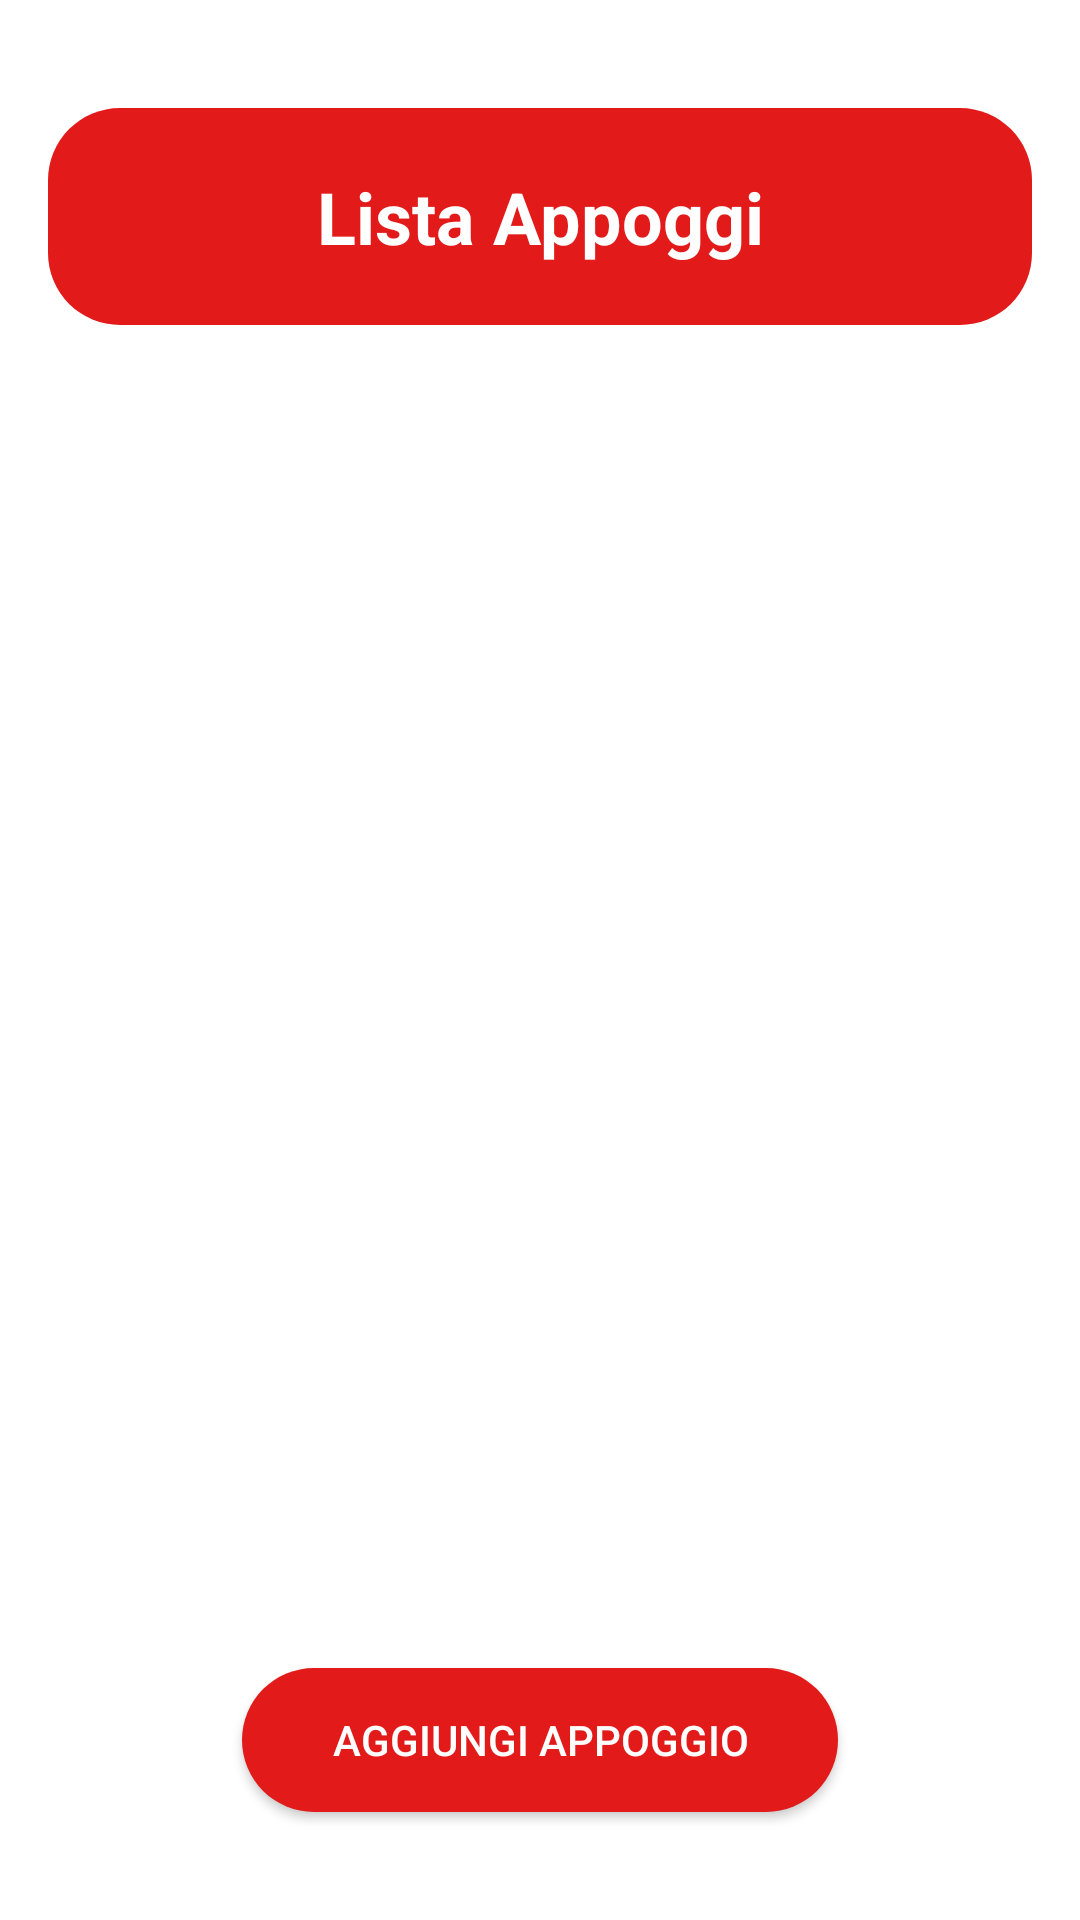

This screen was rendered from an Android layout file. Write that file and the resources it references.
<!-- AndroidManifest.xml: application theme Theme.Eruplan -->
<!-- res/layout/activity_lista_appoggi.xml -->
<?xml version="1.0" encoding="utf-8"?>
<RelativeLayout xmlns:android="http://schemas.android.com/apk/res/android"
    xmlns:tools="http://schemas.android.com/tools"
    android:layout_width="match_parent"
    android:layout_height="match_parent"
    android:padding="16dp"
    android:background="@android:color/white">

    <TextView
        android:id="@+id/title"
        android:layout_width="match_parent"
        android:layout_height="wrap_content"
        android:text="Lista Appoggi"
        android:textSize="24sp"
        android:textStyle="bold"
        android:gravity="center"
        android:background="@drawable/bg_rounded_red"
        android:padding="20dp"
        android:layout_marginTop="20dp"
        android:textColor="@android:color/white"/>

    <androidx.recyclerview.widget.RecyclerView
        android:id="@+id/appoggi_recycler_view"
        android:layout_width="match_parent"
        android:layout_height="wrap_content"
        android:layout_below="@id/title"
        android:layout_above="@id/add_appoggio_button"
        android:layout_marginTop="20dp"
        android:layout_marginBottom="20dp"
        android:scrollbars="vertical"
        tools:listitem="@layout/item_appoggio" />

    <androidx.appcompat.widget.AppCompatButton
        android:id="@+id/add_appoggio_button"
        android:layout_width="wrap_content"
        android:layout_height="wrap_content"
        android:text="Aggiungi Appoggio"
        android:layout_centerHorizontal="true"
        android:layout_alignParentBottom="true"
        android:layout_marginBottom="20dp"
        android:paddingStart="30dp"
        android:paddingEnd="30dp"

        android:background="@drawable/bg_rounded_red"
        android:textColor="@android:color/white"/>

</RelativeLayout>
<!-- res/layout/item_appoggio.xml (included above) -->
<?xml version="1.0" encoding="utf-8"?>
<androidx.cardview.widget.CardView xmlns:android="http://schemas.android.com/apk/res/android"
    xmlns:app="http://schemas.android.com/apk/res-auto"
    android:layout_width="match_parent"
    android:layout_height="wrap_content"
    android:layout_margin="8dp"
    app:cardCornerRadius="8dp"
    app:cardElevation="4dp">

    <RelativeLayout
        android:layout_width="match_parent"
        android:layout_height="wrap_content"
        android:padding="16dp">

        <TextView
            android:id="@+id/via_piazza_civico"
            android:layout_width="wrap_content"
            android:layout_height="wrap_content"
            android:text="Via/Piazza, Civico"
            android:textSize="16sp"
            android:textStyle="bold" />

        <TextView
            android:id="@+id/comune_cap_provincia"
            android:layout_width="wrap_content"
            android:layout_height="wrap_content"
            android:layout_below="@id/via_piazza_civico"
            android:text="Comune, CAP, Provincia" />

        <TextView
            android:id="@+id/regione_paese"
            android:layout_width="wrap_content"
            android:layout_height="wrap_content"
            android:layout_below="@id/comune_cap_provincia"
            android:text="Regione, Paese" />

        <ImageButton
            android:id="@+id/delete_button"
            android:layout_width="wrap_content"
            android:layout_height="wrap_content"
            android:layout_alignParentEnd="true"
            android:layout_centerVertical="true"
            android:background="?attr/selectableItemBackgroundBorderless"
            android:src="@android:drawable/ic_delete" />

    </RelativeLayout>

</androidx.cardview.widget.CardView>
<!-- resources referenced by this layout -->
<resources>
  <!-- drawable bg_rounded_red (drawable) -->
  <?xml version="1.0" encoding="utf-8"?>
  <shape xmlns:android="http://schemas.android.com/apk/res/android"
      android:shape="rectangle">
      <solid android:color="@color/red" /> <corners android:radius="24dp" /> </shape>
  <style name="Theme.Eruplan" parent="Base.Theme.Eruplan" />
  <color name="red">#E21A1A</color>
  <style name="Base.Theme.Eruplan" parent="Theme.Material3.DayNight.NoActionBar">
          
          
      </style>
</resources>
